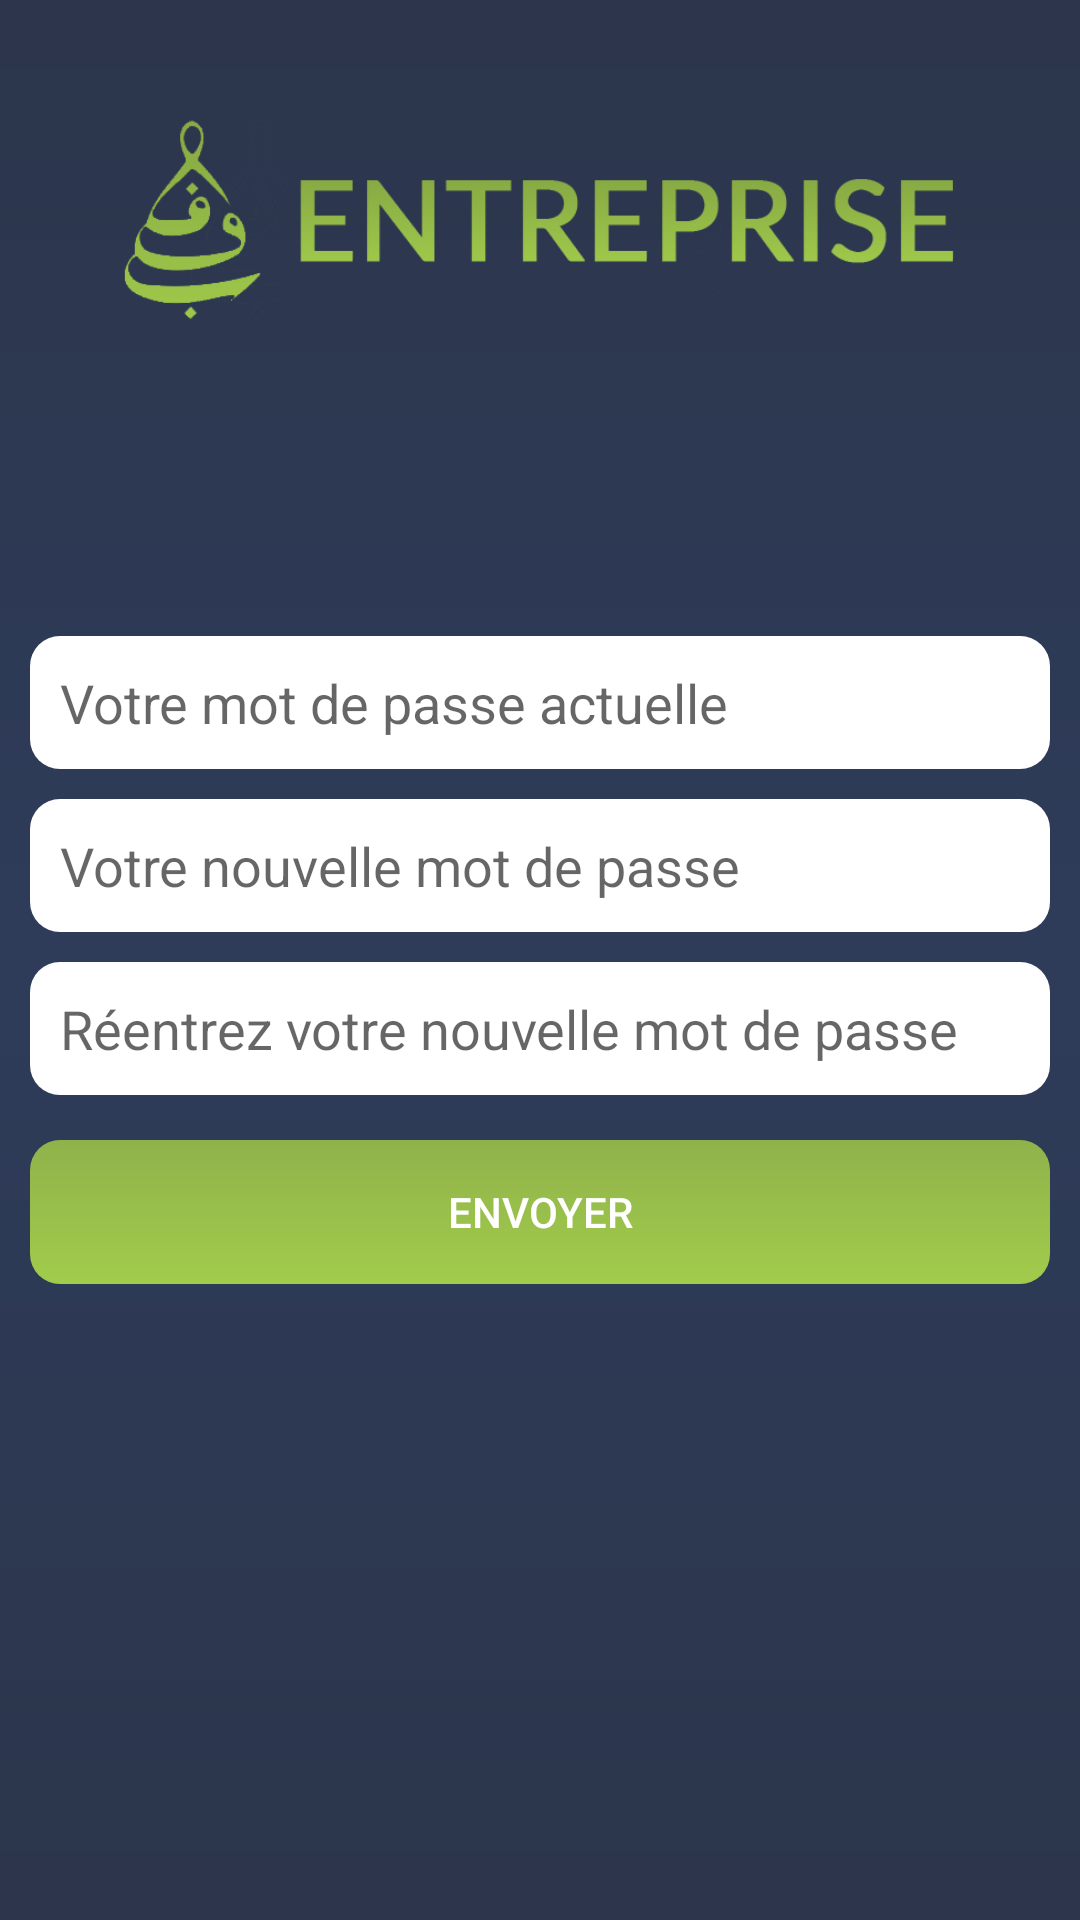

Android layout source for this screen:
<!-- AndroidManifest.xml: application theme AppTheme -->
<!-- res/layout/activity_change_passwd.xml -->
<?xml version="1.0" encoding="utf-8"?>
<RelativeLayout xmlns:android="http://schemas.android.com/apk/res/android"
    xmlns:app="http://schemas.android.com/apk/res-auto"
    xmlns:tools="http://schemas.android.com/tools"
    android:layout_width="match_parent"
    android:layout_height="match_parent"
    tools:context=".activities.ChangePasswdActivity">

    <RelativeLayout
        android:layout_width="match_parent"
        android:layout_height="wrap_content">

        <ImageView
            android:layout_width="wrap_content"
            android:layout_height="wrap_content"
            android:fitsSystemWindows="false"
            android:layout_centerInParent="true"
            android:layout_marginLeft="70dp"
            android:layout_marginTop="-100dp"
            android:src="@drawable/bna_entreprise_green"/>

    </RelativeLayout>

    <LinearLayout
        android:layout_width="match_parent"
        android:layout_height="wrap_content"
        android:orientation="vertical"
        android:layout_centerInParent="true">

        <android.support.v7.widget.AppCompatEditText
            android:layout_width="match_parent"
            android:layout_height="wrap_content"
            android:layout_marginLeft="10dp"
            android:layout_marginRight="10dp"
            android:background="@drawable/edit_text_background"
            android:padding="10dp"
            android:inputType="textPassword"
            android:hint="@string/curr_passwd"
            android:id="@+id/current_passwd_et"
            />

        <android.support.v7.widget.AppCompatEditText
            android:layout_width="match_parent"
            android:layout_height="wrap_content"
            android:layout_marginLeft="10dp"
            android:layout_marginRight="10dp"
            android:background="@drawable/edit_text_background"
            android:padding="10dp"
            android:layout_marginTop="10dp"
            android:hint="@string/new_passwd"
            android:inputType="textPassword"
            android:id="@+id/new_passwd_et"
            />

        <android.support.v7.widget.AppCompatEditText
            android:layout_width="match_parent"
            android:layout_height="wrap_content"
            android:layout_marginLeft="10dp"
            android:layout_marginRight="10dp"
            android:layout_marginTop="10dp"
            android:background="@drawable/edit_text_background"
            android:padding="10dp"
            android:inputType="textPassword"
            android:hint="@string/verif_passwd"
            android:id="@+id/verif_passwd_et"
            />

        <RelativeLayout
            android:layout_width="wrap_content"
            android:layout_height="wrap_content"
            android:layout_marginTop="15dp"
            android:background="@drawable/btn_background"
            android:layout_gravity="center_horizontal"
            android:layout_marginRight="10dp"
            android:layout_marginLeft="10dp"
            android:animateLayoutChanges="true">

            <android.support.v7.widget.AppCompatButton
                android:layout_width="match_parent"
                android:background="@drawable/ripple_transparent"
                android:textColor="@color/white"
                android:id="@+id/send_btn"
                android:layout_height="wrap_content"
                android:text="@string/send"/>

            <ProgressBar
                android:layout_width="wrap_content"
                android:layout_height="wrap_content"
                android:layout_marginLeft="20dp"
                android:layout_marginRight="20dp"
                android:layout_marginTop="10dp"
                android:visibility="gone"
                android:layout_marginBottom="10dp"
                android:layout_centerHorizontal="true"
                android:id="@+id/progress"/>

        </RelativeLayout>

    </LinearLayout>

</RelativeLayout>
<!-- resources referenced by this layout -->
<resources>
  <color name="white">#fff</color>
  <!-- drawable bna_entreprise_green: png bitmap (drawable-v24, 14715 bytes) -->
  <!-- drawable btn_background (drawable) -->
  <?xml version="1.0" encoding="utf-8"?>
  <ripple xmlns:android="http://schemas.android.com/apk/res/android"
      xmlns:tools="http://schemas.android.com/tools"
      android:color="@color/grey"
      tools:targetApi="lollipop">
  <item android:id="@android:id/mask"
      tools:targetApi="lollipop">
      <shape android:shape="rectangle">
          <solid android:color="@color/grey" />
          <corners android:radius="10dp" />
      </shape>
  </item>
  
  <item android:id="@android:id/background">
      <shape android:shape="rectangle"
          xmlns:android="http://schemas.android.com/apk/res/android">
  
          <corners android:radius="10dp"/>
          <gradient
              android:angle="90"
              android:startColor="#A1CC4B"
              android:endColor="#90B24B"/>
          
  
      </shape>
  </item>
  </ripple>
  <!-- drawable edit_text_background (drawable) -->
  <?xml version="1.0" encoding="utf-8"?>
  <shape android:shape="rectangle"
      xmlns:android="http://schemas.android.com/apk/res/android" >
  
      <solid android:color="@color/white"/>
  
      <corners
          android:radius="10dp"/>
  
  </shape>
  <!-- drawable ripple_transparent (drawable) -->
  <?xml version="1.0" encoding="utf-8"?>
  <ripple xmlns:android="http://schemas.android.com/apk/res/android"
      xmlns:tools="http://schemas.android.com/tools"
      android:color="@color/grey"
      tools:targetApi="lollipop">
  <item android:id="@android:id/mask"
      tools:targetApi="lollipop">
      <shape android:shape="rectangle">
          <solid android:color="@color/grey" />
          <corners android:radius="5dp" />
      </shape>
  </item>
  
  <item android:id="@android:id/background">
      <shape android:shape="rectangle"
          xmlns:android="http://schemas.android.com/apk/res/android">
  
          <solid android:color="@color/transparent"/>
  
      </shape>
  </item>
  </ripple>
  <string name="curr_passwd">Votre mot de passe actuelle</string>
  <string name="new_passwd">Votre nouvelle mot de passe</string>
  <string name="send">Envoyer</string>
  <string name="verif_passwd">Réentrez votre nouvelle mot de passe</string>
  <style name="AppTheme" parent="Theme.AppCompat.Light.DarkActionBar">
          
          <item name="colorPrimary">@color/colorPrimary</item>
          <item name="colorPrimaryDark">@color/colorPrimaryDark</item>
          <item name="colorAccent">@color/colorAccent</item>
          <item name="android:windowBackground">@drawable/app_background</item>
      </style>
  <color name="grey">#757575</color>
  <color name="transparent">#00000000</color>
  <color name="colorPrimary">#3F51B5</color>
  <color name="colorPrimaryDark">#303F9F</color>
  <color name="colorAccent">#FF4081</color>
  <!-- drawable app_background (drawable) -->
  <?xml version="1.0" encoding="utf-8"?>
  <shape android:shape="rectangle"
      xmlns:android="http://schemas.android.com/apk/res/android">
  
      <gradient
          android:startColor="@color/bgBlueDark"
          android:centerColor="@color/bgBlueLight"
          android:endColor="@color/bgBlueDark"
          android:angle="90"/>
  
  </shape>
  <color name="bgBlueDark">#2c354b</color>
  <color name="bgBlueLight">#2e3c5a</color>
</resources>
